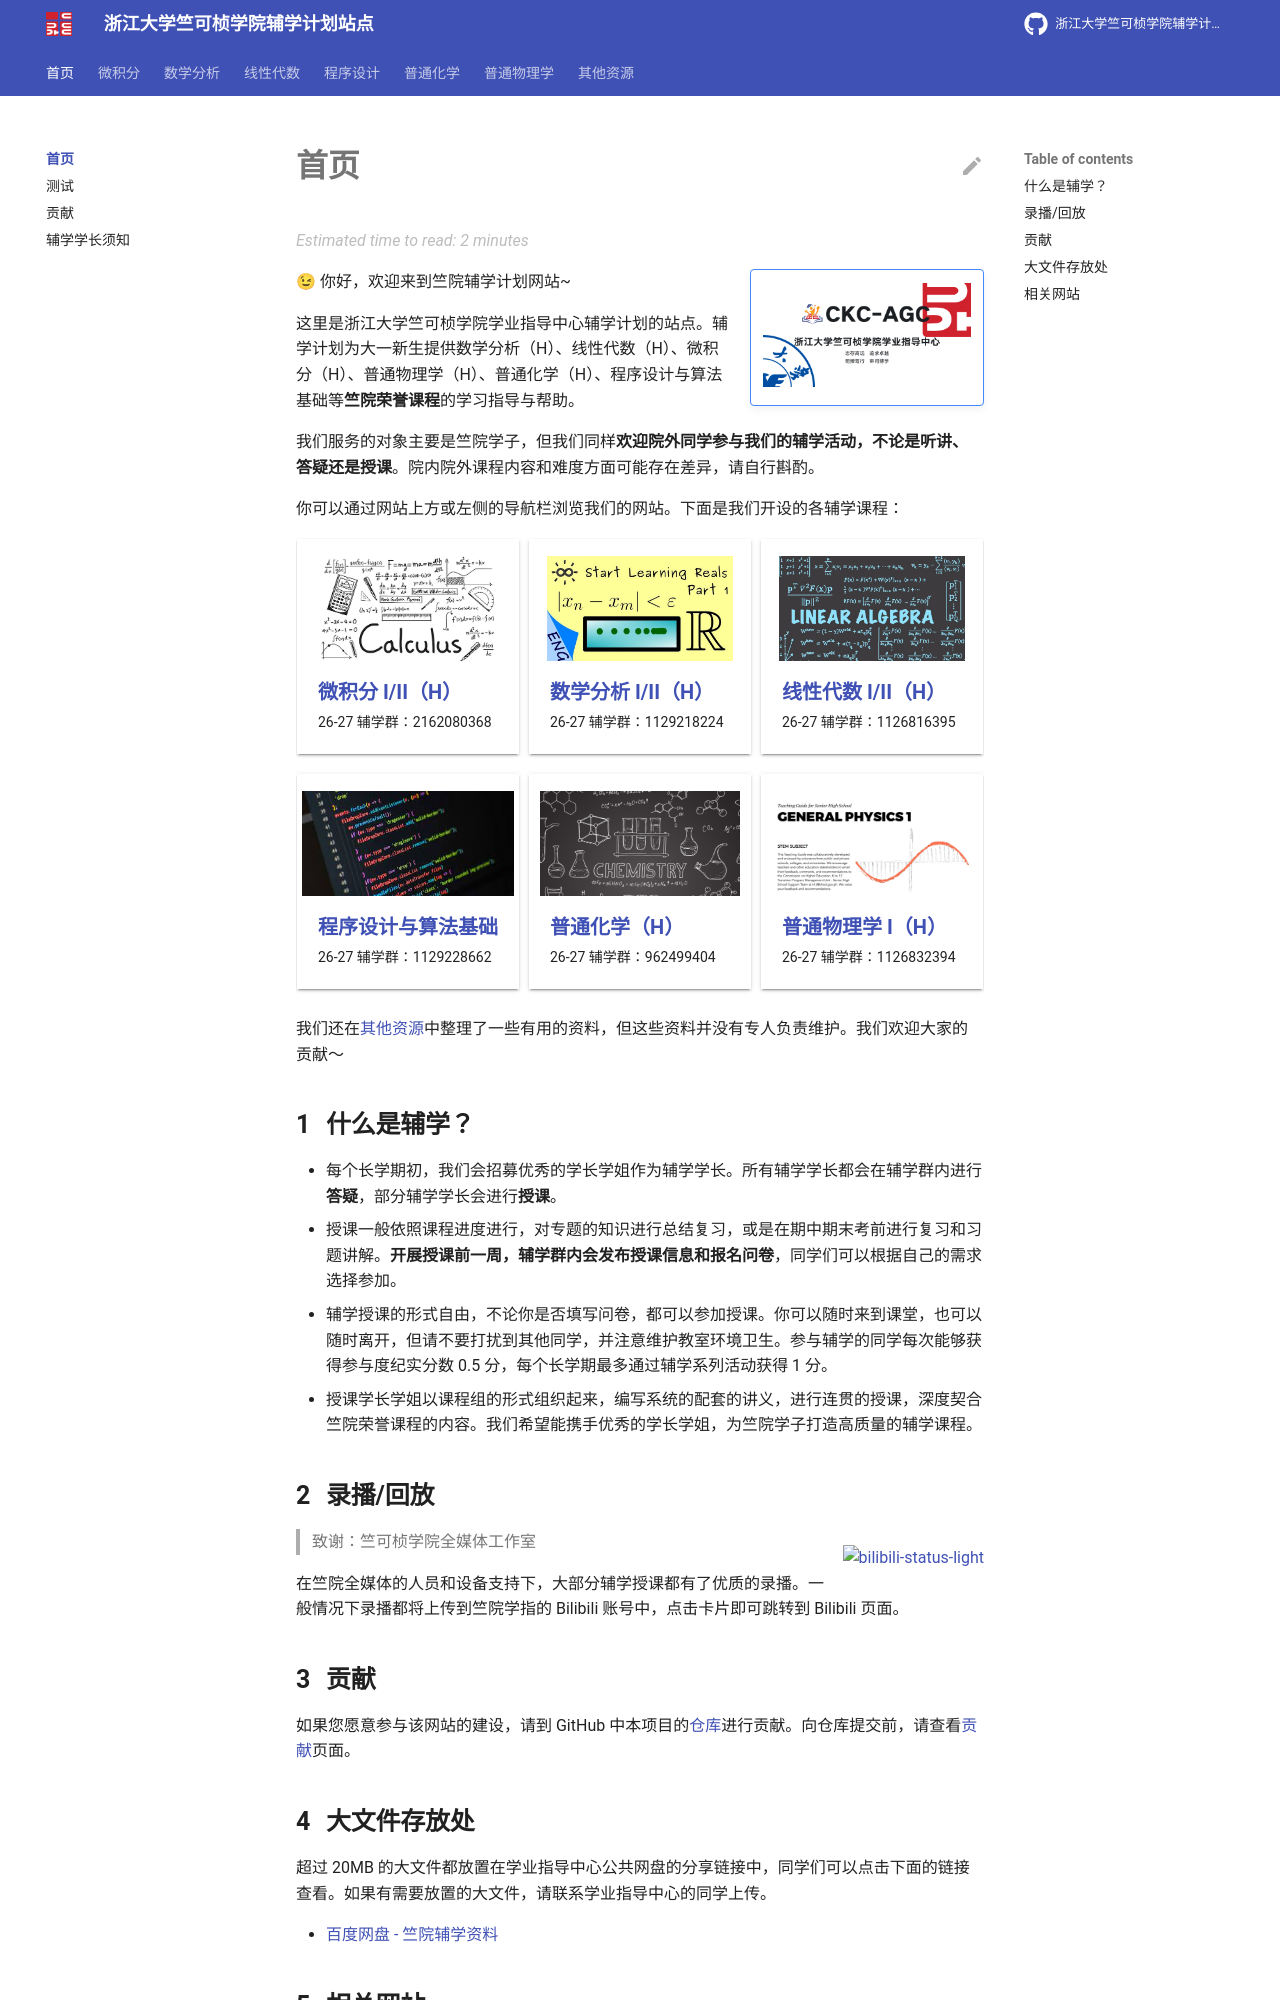

repository: ckc-agc/study-assist · page: index.html · generator: mkdocs

# 首页

!!! note inline end ""

    ![ckc-agc-card](graph/ckc-agc-card-light.png#only-light)
    ![ckc-agc-card](graph/ckc-agc-card-black.png#only-dark)

😉 你好，欢迎来到竺院辅学计划网站~

这里是浙江大学竺可桢学院学业指导中心辅学计划的站点。辅学计划为大一新生提供数学分析（H）、线性代数（H）、微积分（H）、普通物理学（H）、普通化学（H）、程序设计与算法基础等**竺院荣誉课程**的学习指导与帮助。

我们服务的对象主要是竺院学子，但我们同样**欢迎院外同学参与我们的辅学活动，不论是听讲、答疑还是授课**。院内院外课程内容和难度方面可能存在差异，请自行斟酌。

你可以通过网站上方或左侧的导航栏浏览我们的网站。下面是我们开设的各辅学课程：

::cards:: cols=3

[
  {
    "title": "[微积分 I/II（H）](calculus/index.md)",
    "content": "26-27 辅学群：2162080368",
    "image": "graph/calculus.webp"
  },
  {
    "title": "[数学分析 I/II（H）](analysis/index.md)",
    "content": "26-27 辅学群：1129218224",
    "image": "graph/analysis.jpg"
  },
  {
    "title": "[线性代数 I/II（H）](algebra/index.md)",
    "content": "26-27 辅学群：1126816395",
    "image": "graph/algebra.jpg"
  },
  {
    "title": "[程序设计与算法基础](programming/index.md)",
    "content": "26-27 辅学群：1129228662",
    "image": "graph/programming.jpg"
  },
  {
    "title": "[普通化学（H）](chemistry/index.md)",
    "content": "26-27 辅学群：962499404",
    "image": "graph/chem.jpg"
  },
  {
    "title": "[普通物理学 I（H）](physics/index.md)",
    "content": "26-27 辅学群：1126832394",
    "image": "graph/physics.png"
  },
]

::/cards::

我们还在[其他资源](other/index.md)中整理了一些有用的资料，但这些资料并没有专人负责维护。我们欢迎大家的贡献～

## 什么是辅学？

- 每个长学期初，我们会招募优秀的学长学姐作为辅学学长。所有辅学学长都会在辅学群内进行**答疑**，部分辅学学长会进行**授课**。
- 授课一般依照课程进度进行，对专题的知识进行总结复习，或是在期中期末考前进行复习和习题讲解。**开展授课前一周，辅学群内会发布授课信息和报名问卷**，同学们可以根据自己的需求选择参加。
- 辅学授课的形式自由，不论你是否填写问卷，都可以参加授课。你可以随时来到课堂，也可以随时离开，但请不要打扰到其他同学，并注意维护教室环境卫生。参与辅学的同学每次能够获得参与度纪实分数 0.5 分，每个长学期最多通过辅学系列活动获得 1 分。
- 授课学长学姐以课程组的形式组织起来，编写系统的配套的讲义，进行连贯的授课，深度契合竺院荣誉课程的内容。我们希望能携手优秀的学长学姐，为竺院学子打造高质量的辅学课程。

## 录播/回放

[![bilibili-status-light](https://stats.justsong.cn/api/bilibili/?id=3546574332365752&lang=zh-CN&theme=vue#only-light){align=right}![bilibili-status-dark](https://stats.justsong.cn/api/bilibili/?id=3546574332365752&lang=zh-CN&theme=dracula#only-dark){align=right}](https://space.bilibili.com/3546574332365752)

> 致谢：竺可桢学院全媒体工作室

在竺院全媒体的人员和设备支持下，大部分辅学授课都有了优质的录播。一般情况下录播都将上传到竺院学指的 Bilibili 账号中，点击卡片即可跳转到 Bilibili 页面。
